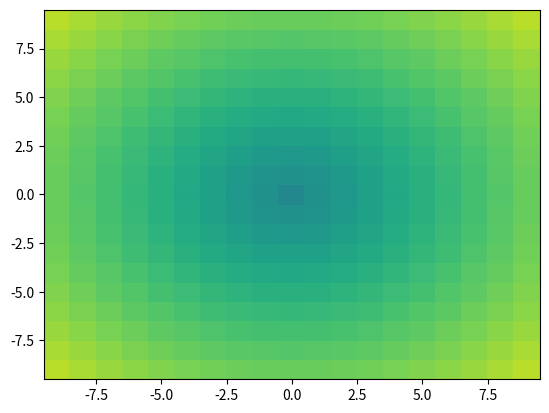

Write Python code to recreate this figure. (Note: this script raises an exception after producing the figure.)
import numpy as np
import matplotlib.pyplot as plt
import matplotlib.animation as animation

def update_line(num, data, line):
    line.set_data(data[...,:num])
    return line,

fig2 = plt.figure()

x = np.arange(-9, 10)
y = np.arange(-9, 10).reshape(-1, 1)
base = np.hypot(x, y)
ims = []
for add in np.arange(15):
    ims.append((plt.pcolor(x, y, base + add, norm=plt.Normalize(0, 30)),))

im_ani = animation.ArtistAnimation(fig2, ims, interval=50, repeat_delay=3000,
    blit=True)

im_ani.save('im.mp4')

plt.show()